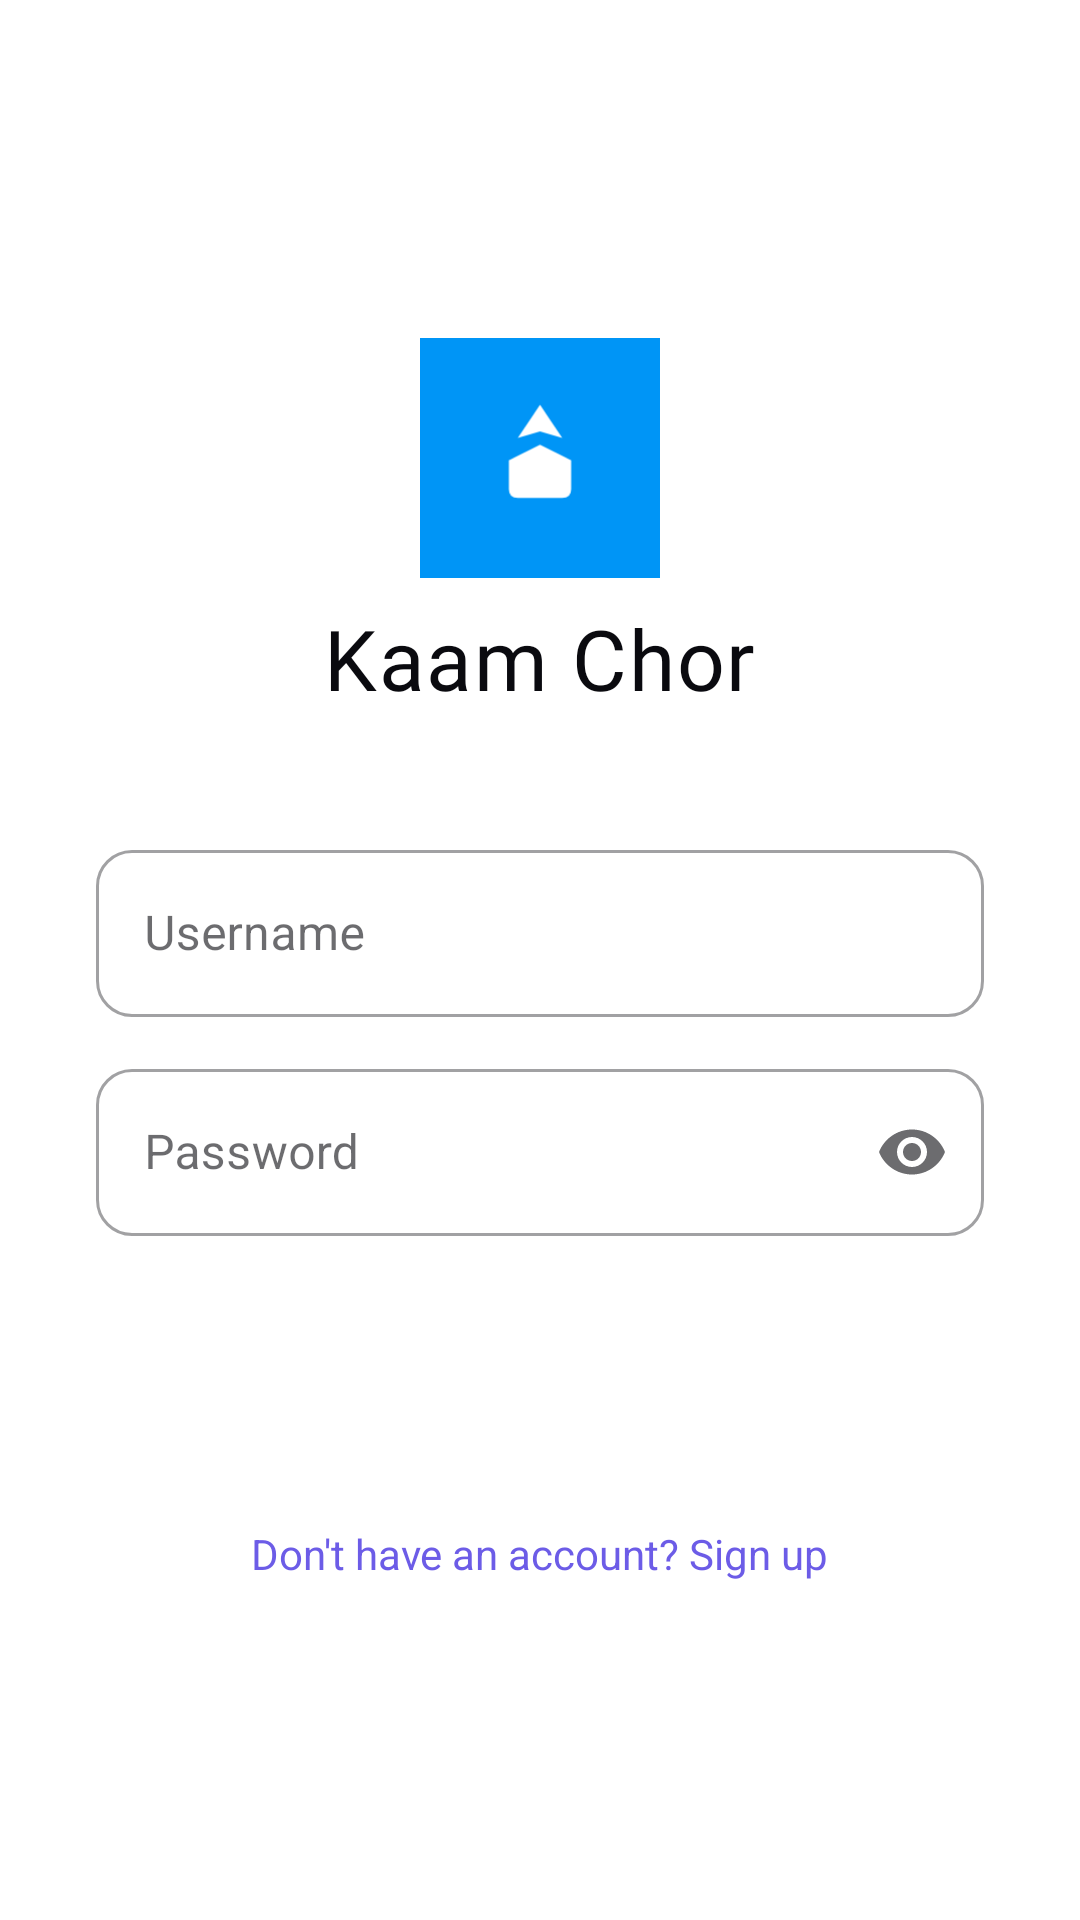

Produce the Android XML layout that renders to this screen, including the resource entries it uses.
<!-- AndroidManifest.xml: application theme Theme.KaamChor -->
<!-- res/layout/activity_login.xml -->
<?xml version="1.0" encoding="utf-8"?>
<ScrollView xmlns:android="http://schemas.android.com/apk/res/android"
    xmlns:app="http://schemas.android.com/apk/res-auto"
    android:layout_width="match_parent"
    android:layout_height="match_parent"
    android:background="@color/bg_primary"
    android:fillViewport="true">

    <LinearLayout
        android:layout_width="match_parent"
        android:layout_height="wrap_content"
        android:gravity="center"
        android:orientation="vertical"
        android:padding="32dp">

        <ImageView
            android:layout_width="80dp"
            android:layout_height="80dp"
            android:layout_marginBottom="8dp"
            android:src="@drawable/ic_launcher_foreground"
            android:contentDescription="@string/app_name" />

        <TextView
            style="@style/BrandText"
            android:layout_width="wrap_content"
            android:layout_height="wrap_content"
            android:layout_marginBottom="40dp"
            android:text="@string/app_name" />

        <com.google.android.material.textfield.TextInputLayout
            android:id="@+id/tilUsername"
            style="@style/Widget.MaterialComponents.TextInputLayout.OutlinedBox"
            android:layout_width="match_parent"
            android:layout_height="wrap_content"
            android:layout_marginBottom="12dp"
            android:hint="@string/hint_username"
            app:boxCornerRadiusBottomEnd="12dp"
            app:boxCornerRadiusBottomStart="12dp"
            app:boxCornerRadiusTopEnd="12dp"
            app:boxCornerRadiusTopStart="12dp">

            <com.google.android.material.textfield.TextInputEditText
                android:id="@+id/etUsername"
                android:layout_width="match_parent"
                android:layout_height="wrap_content"
                android:inputType="text"
                android:maxLines="1" />
        </com.google.android.material.textfield.TextInputLayout>

        <com.google.android.material.textfield.TextInputLayout
            android:id="@+id/tilEmail"
            style="@style/Widget.MaterialComponents.TextInputLayout.OutlinedBox"
            android:layout_width="match_parent"
            android:layout_height="wrap_content"
            android:layout_marginBottom="12dp"
            android:hint="@string/hint_email"
            android:visibility="gone"
            app:boxCornerRadiusBottomEnd="12dp"
            app:boxCornerRadiusBottomStart="12dp"
            app:boxCornerRadiusTopEnd="12dp"
            app:boxCornerRadiusTopStart="12dp">

            <com.google.android.material.textfield.TextInputEditText
                android:id="@+id/etEmail"
                android:layout_width="match_parent"
                android:layout_height="wrap_content"
                android:inputType="textEmailAddress"
                android:maxLines="1" />
        </com.google.android.material.textfield.TextInputLayout>

        <com.google.android.material.textfield.TextInputLayout
            android:id="@+id/tilDisplayName"
            style="@style/Widget.MaterialComponents.TextInputLayout.OutlinedBox"
            android:layout_width="match_parent"
            android:layout_height="wrap_content"
            android:layout_marginBottom="12dp"
            android:hint="@string/hint_display_name"
            android:visibility="gone"
            app:boxCornerRadiusBottomEnd="12dp"
            app:boxCornerRadiusBottomStart="12dp"
            app:boxCornerRadiusTopEnd="12dp"
            app:boxCornerRadiusTopStart="12dp">

            <com.google.android.material.textfield.TextInputEditText
                android:id="@+id/etDisplayName"
                android:layout_width="match_parent"
                android:layout_height="wrap_content"
                android:inputType="textPersonName"
                android:maxLines="1" />
        </com.google.android.material.textfield.TextInputLayout>

        <com.google.android.material.textfield.TextInputLayout
            android:id="@+id/tilPassword"
            style="@style/Widget.MaterialComponents.TextInputLayout.OutlinedBox"
            android:layout_width="match_parent"
            android:layout_height="wrap_content"
            android:layout_marginBottom="24dp"
            android:hint="@string/hint_password"
            app:boxCornerRadiusBottomEnd="12dp"
            app:boxCornerRadiusBottomStart="12dp"
            app:boxCornerRadiusTopEnd="12dp"
            app:boxCornerRadiusTopStart="12dp"
            app:endIconMode="password_toggle">

            <com.google.android.material.textfield.TextInputEditText
                android:id="@+id/etPassword"
                android:layout_width="match_parent"
                android:layout_height="wrap_content"
                android:inputType="textPassword"
                android:maxLines="1" />
        </com.google.android.material.textfield.TextInputLayout>

        <Button
            android:id="@+id/btnAuth"
            style="@style/KCButton"
            android:layout_width="match_parent"
            android:layout_height="wrap_content"
            android:text="@string/btn_login" />

        <ProgressBar
            android:id="@+id/progressBar"
            android:layout_width="24dp"
            android:layout_height="24dp"
            android:layout_marginTop="16dp"
            android:visibility="gone"
            android:indeterminateTint="@color/accent_primary" />

        <TextView
            android:id="@+id/tvToggleMode"
            android:layout_width="wrap_content"
            android:layout_height="wrap_content"
            android:layout_marginTop="24dp"
            android:text="@string/no_account"
            android:textColor="@color/accent_primary"
            android:textSize="14sp" />

    </LinearLayout>
</ScrollView>
<!-- resources referenced by this layout -->
<resources>
  <color name="accent_primary">#6C5CE7</color>
  <color name="bg_primary">#FFFFFF</color>
  <!-- drawable ic_launcher_foreground (drawable) -->
  <?xml version="1.0" encoding="utf-8"?>
  <vector xmlns:android="http://schemas.android.com/apk/res/android"
      android:width="108dp"
      android:height="108dp"
      android:viewportWidth="108"
      android:viewportHeight="108">
      <path
          android:fillColor="#0095F6"
          android:pathData="M0,0h108v108h-108z" />
      <path
          android:fillColor="#FFFFFF"
          android:pathData="M54,30 L64,45 L54,42 L44,45 Z M40,55 L54,48 L68,55 L68,68 Q68,72 64,72 L44,72 Q40,72 40,68 Z" />
  </vector>
  <string name="app_name">Kaam Chor</string>
  <string name="btn_login">Login</string>
  <string name="hint_display_name">Display Name</string>
  <string name="hint_email">Email</string>
  <string name="hint_password">Password</string>
  <string name="hint_username">Username</string>
  <string name="no_account">Don\'t have an account? Sign up</string>
  <style name="BrandText">
          <item name="android:textSize">28sp</item>
          <item name="android:textColor">@color/text_primary</item>
          <item name="android:fontFamily">@font/betania_patmos</item>
          <item name="android:letterSpacing">0.02</item>
      </style>
  <style name="KCButton" parent="Widget.MaterialComponents.Button">
          <item name="android:background">@drawable/bg_button_primary</item>
          <item name="android:textColor">@color/chat_text_mine</item>
          <item name="android:textSize">15sp</item>
          <item name="android:textStyle">bold</item>
          <item name="android:textAllCaps">false</item>
          <item name="android:paddingTop">14dp</item>
          <item name="android:paddingBottom">14dp</item>
          <item name="cornerRadius">12dp</item>
          <item name="elevation">0dp</item>
      </style>
  <style name="Theme.KaamChor" parent="Theme.MaterialComponents.Light.NoActionBar">
          <item name="colorPrimary">@color/accent_primary</item>
          <item name="colorPrimaryVariant">@color/accent_pressed</item>
          <item name="colorOnPrimary">@color/bg_primary</item>
          <item name="colorSecondary">@color/accent_primary</item>
          <item name="colorOnSecondary">@color/bg_primary</item>
          <item name="android:colorBackground">@color/bg_primary</item>
          <item name="colorOnBackground">@color/text_primary</item>
          <item name="colorSurface">@color/bg_primary</item>
          <item name="colorOnSurface">@color/text_primary</item>
          <item name="colorError">@color/call_red</item>
          <item name="android:statusBarColor">@color/bg_primary</item>
          <item name="android:windowLightStatusBar">true</item>
          <item name="android:navigationBarColor">@color/bg_primary</item>
          <item name="android:textColor">@color/text_primary</item>
          <item name="android:fontFamily">sans-serif</item>
      </style>
  <color name="text_primary">#0A0A0F</color>
  <color name="chat_text_mine">#FFFFFF</color>
  <color name="accent_pressed">#5A4BD1</color>
  <color name="call_red">#FF3B30</color>
</resources>
